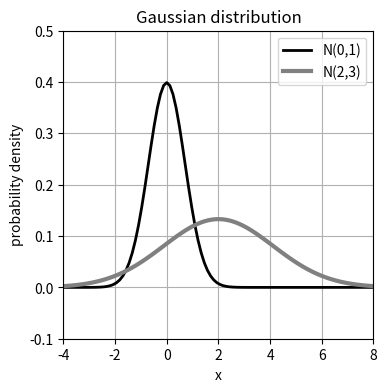

Python code for this plot:
import numpy as np
import matplotlib.pyplot as plt

def gauss(mu,sigma):
    return np.exp(-(x-mu)**2/sigma**2) / (np.sqrt(2*np.pi)*sigma)

x=np.linspace(-4,8,100)

plt.figure(figsize=(4,4))
plt.plot(x,gauss(0,1), 'black', linewidth=2, label='N(0,1)')
plt.plot(x,gauss(2,3), 'gray', linewidth=3, label='N(2,3)')
plt.legend()
plt.ylim(-0.1,0.5)
plt.xlim(-4,8)
plt.xlabel('x')
plt.ylabel('probability density')
plt.title('Gaussian distribution')
plt.grid(True)
plt.show()